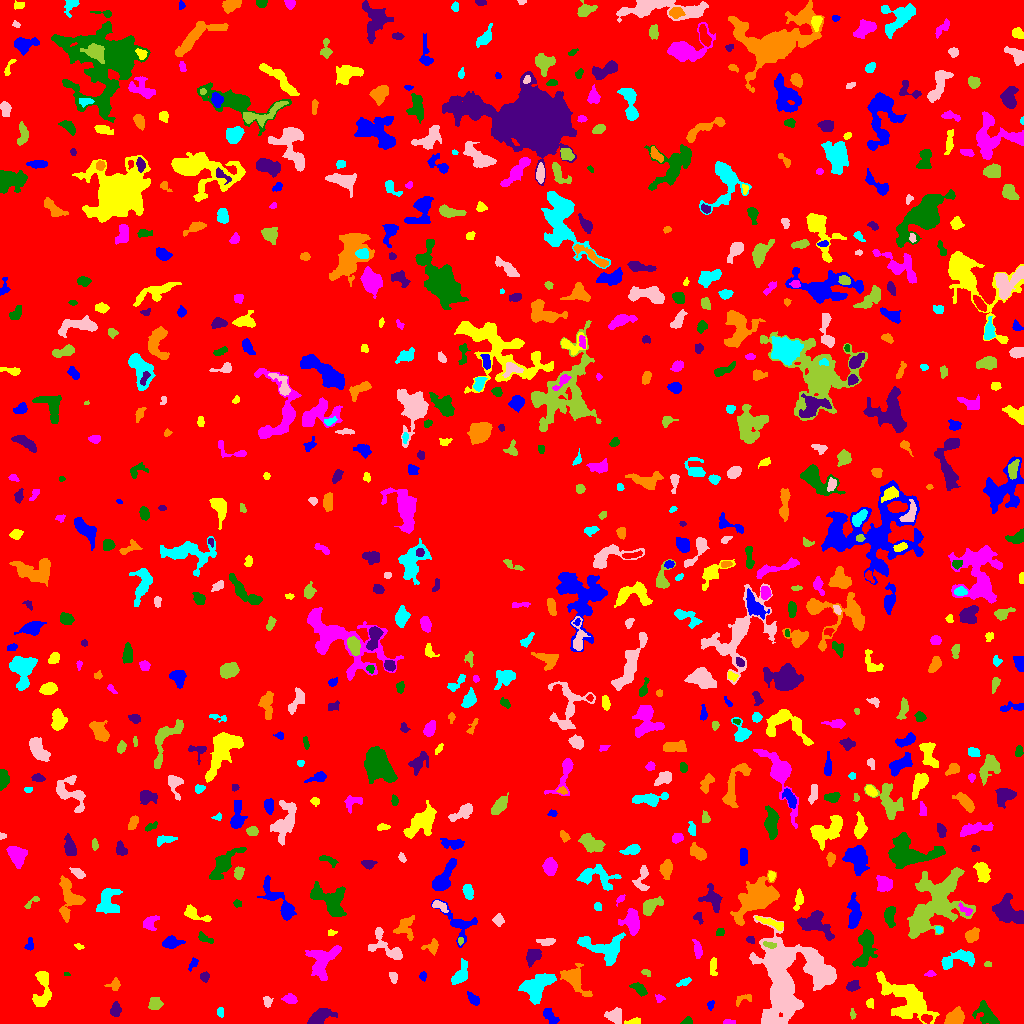

Source data for this figure (header and first rows):
ID, X, Y, A, B, theta, total_flux, mu_max, mu_median, mu_mean, R_fwhm, R_e, R10, R90, x_start, x_end, y_start, y_end, area, greylevel
0, 526.7, 508.4, 295.6, 292.2, 1.494, 1620424, 12.0, 1.0, 1.932, 90.33, 234.2, 90.02, 386.3, 0, 1023, 0, 1023, 838927, 1.932
1, 549.4, 7.543, 4.834, 2.295, -0.7865, 254.0, 4.0, 1.0, 1.549, 4.983, 3.949, 1.493, 6.232, 543, 559, 0, 15, 164, 6.549
2, 633.5, 1.955, 4.192, 1.447, 0.1462, 222.0, 5.0, 3.0, 2.643, 3.785, 2.985, 1.128, 4.549, 624, 640, 0, 6, 84, 8.643
3, 729.3, 1.267, 3.427, 1.101, -0.009325, 165.0, 6.0, 3.0, 2.895, 3.338, 2.459, 0.9772, 3.656, 723, 735, 0, 4, 57, 7.895
4, 687.3, 1.929, 2.472, 1.736, 0.1935, 239.0, 9.0, 3.0, 3.464, 2.646, 2.394, 0.7979, 3.909, 680, 692, 0, 7, 69, 9.464
5, 318.6, 5.977, 5.622, 2.983, 0.6085, 1303, 12.0, 3.0, 4.387, 5.585, 4.583, 1.871, 7.548, 307, 337, 0, 15, 297, 9.387
6, 956.2, 5.756, 4.277, 3.472, 0.5745, 1259, 13.0, 4.0, 4.861, 5.078, 4.583, 1.784, 7.485, 944, 964, 0, 17, 259, 9.861
7, 220.5, 11.36, 2.403, 1.579, -1.507, 132.0, 3.0, 2.0, 2.031, 3.909, 2.585, 1.128, 3.7, 217, 223, 6, 16, 65, 7.031
8, 615.1, 7.965, 3.646, 3.362, -0.1332, 655.0, 9.0, 3.0, 3.134, 3.989, 4.184, 1.596, 6.77, 604, 621, 0, 16, 209, 8.134
9, 852.2, 9.458, 2.777, 1.206, -1.462, 118.0, 5.0, 2.0, 2.269, 2.459, 2.257, 0.7979, 3.523, 850, 856, 4, 15, 52, 8.269
10, 686.3, 19.46, 3.76, 2.573, 1.297, 408.0, 5.0, 2.0, 2.292, 4.82, 3.909, 1.596, 6.283, 679, 692, 11, 27, 178, 7.292
11, 710.2, 18.13, 2.185, 1.441, 1.458, 128.0, 5.0, 2.0, 2.169, 2.459, 2.111, 0.7979, 3.656, 707, 714, 13, 23, 59, 7.169
12, 869.7, 20.0, 2.091, 1.621, 1.207, 105.0, 4.0, 1.0, 1.5, 3.038, 2.257, 0.7979, 3.7, 866, 873, 15, 25, 70, 7.5
13, 289.6, 24.63, 3.605, 2.18, -0.2222, 285.0, 5.0, 2.0, 2.298, 3.827, 3.385, 1.262, 5.412, 281, 297, 20, 30, 124, 7.298
14, 986.7, 8.666, 7.056, 4.127, -0.7908, 891.0, 7.0, 3.0, 2.784, 5.441, 5.781, 2.326, 8.777, 972, 999, 0, 23, 320, 7.784
15, 115.5, 13.67, 3.13, 2.502, 1.457, 276.0, 5.0, 2.0, 2.044, 3.7, 3.478, 1.262, 5.499, 110, 121, 7, 22, 135, 7.044
16, 743, 24.21, 5.634, 2.185, 0.3666, 134.0, 4.0, 1.0, 1.241, 3.523, 3.038, 1.128, 4.82, 736, 751, 17, 29, 108, 6.241
17, 535.2, 35.5, 7.333, 5.373, 0.6858, 2726, 12.0, 4.0, 4.574, 8.038, 6.699, 2.706, 11.13, 518, 556, 19, 50, 596, 9.574
18, 267.4, 21.91, 2.689, 2.108, -1.378, 176.0, 4.0, 2.0, 2.047, 4.334, 2.932, 1.128, 4.618, 263, 273, 16, 27, 86, 7.047
19, 155.1, 19.78, 3.068, 2.77, 0.3949, 388.0, 6.0, 2.0, 2.487, 4.652, 3.656, 1.382, 5.863, 148, 163, 14, 26, 156, 7.487
20, 231.3, 31.99, 4.233, 2.821, -0.1654, 755.0, 7.0, 4.0, 4.103, 6.077, 4.478, 1.871, 6.699, 223, 239, 25, 39, 184, 8.103
21, 473.4, 24.14, 3.868, 2.049, -0.8216, 284.0, 5.0, 2.0, 2.328, 3.656, 3.478, 1.262, 5.441, 467, 479, 18, 32, 122, 7.328
22, 42.53, 35.26, 11.11, 3.957, 1.513, 1585, 9.0, 4.0, 3.982, 6.84, 6.408, 2.394, 9.901, 32, 51, 17, 52, 398, 7.982
23, 659.2, 25.09, 2.221, 2.003, -0.4332, 104.0, 3.0, 2.0, 1.651, 3.192, 2.459, 0.9772, 3.949, 655, 665, 21, 29, 63, 6.651
24, 639.5, 34.56, 3.888, 2.024, -0.6937, 371.0, 8.0, 2.0, 2.524, 3.385, 3.385, 1.262, 5.557, 629, 647, 27, 41, 147, 7.524
25, 852.6, 37.38, 2.796, 2.306, 0.5664, 193.0, 4.0, 1.0, 1.556, 4.297, 3.038, 1.128, 4.983, 846, 860, 32, 43, 124, 7.556
26, 114.4, 38.67, 3.086, 2.633, 0.6148, 252.0, 5.0, 2.0, 2.23, 3.523, 3.241, 1.262, 5.232, 104, 120, 33, 46, 113, 7.23
27, 685.3, 42.14, 3.395, 1.324, 0.3623, 77.0, 3.0, 1.0, 0.8652, 2.646, 2.326, 0.7979, 3.742, 676, 691, 37, 46, 89, 6.865
28, 393.3, 46.3, 2.789, 1.833, -1.319, 161.0, 4.0, 2.0, 1.894, 4.068, 2.821, 1.128, 4.442, 389, 397, 40, 51, 85, 6.894
29, 645.9, 51.01, 2.609, 1.542, -0.3399, 107.0, 3.0, 2.0, 1.845, 3.478, 2.523, 0.9772, 3.827, 641, 650, 47, 54, 58, 7.845
30, 288.6, 48.64, 4.461, 4.056, -0.3959, 8631, 67.0, 16.0, 20.7, 5.642, 5.323, 2.111, 8.921, 275, 299, 38, 59, 417, 24.7
31, 423, 47.61, 2.129, 1.65, 1.387, 102.0, 4.0, 2.0, 1.672, 3.192, 2.326, 0.7979, 3.742, 419, 426, 42, 52, 61, 6.672
32, 908.2, 23.76, 13.83, 7.319, -0.6823, 5267, 16.0, 4.0, 4.525, 7.313, 9.739, 3.432, 16.54, 876, 939, 0, 52, 1164, 8.525
33, 930.2, 49.54, 2.639, 1.429, 0.06337, 203.0, 7.0, 3.0, 3.441, 2.877, 2.326, 0.7979, 3.742, 924, 936, 47, 53, 59, 7.441
34, 66.94, 48.91, 1.327, 0.9184, 0.01725, 47.0, 5.0, 2.0, 1.88, 1.596, 1.262, 0.0, 2.185, 64, 70, 48, 51, 25, 8.88
35, 204.6, 46.32, 2.192, 2.174, 0.3821, 177.0, 5.0, 2.0, 2.107, 3.09, 2.706, 0.9772, 4.334, 200, 209, 41, 52, 84, 7.107
36, 574.1, 44.42, 7.866, 4.335, -0.9475, 1927, 13.0, 4.0, 4.545, 6.05, 5.997, 2.326, 9.934, 560, 592, 27, 60, 424, 9.545
37, 460.1, 47.84, 5.22, 2.777, 1.027, 1032, 14.0, 3.0, 4.031, 4.222, 4.184, 1.596, 7.136, 451, 467, 39, 65, 256, 9.031
38, 781.7, 41.61, 22.33, 11.65, -1.498, 17811, 29.0, 5.0, 6.283, 7.506, 14.6, 4.886, 25.14, 749, 836, 0, 108, 2835, 10.28
39, 987.5, 59.08, 1.845, 1.071, 0.0, 52.0, 3.0, 1.0, 1.238, 2.257, 1.784, 0.5642, 2.877, 984, 991, 57, 62, 42, 7.238
40, 10.88, 63.83, 3.405, 1.935, 1.513, 352.0, 7.0, 3.0, 3.034, 3.742, 3.29, 1.262, 5.078, 6, 15, 56, 71, 116, 8.034
41, 193.1, 59.78, 3.878, 1.724, 1.051, 125.0, 3.0, 1.0, 1.524, 3.385, 2.821, 1.128, 4.514, 188, 198, 52, 66, 82, 6.524
42, 713.3, 56.41, 5.296, 1.673, -1.538, 242.0, 4.0, 2.0, 2.0, 4.853, 3.478, 1.382, 5.47, 710, 717, 48, 66, 121, 7.0
43, 322.1, 61.75, 9.732, 6.035, 1.013, 1363, 8.0, 2.0, 2.362, 5.971, 7.291, 2.646, 11.33, 305, 341, 43, 78, 577, 7.362
44, 864.8, 74.75, 10.97, 4.003, 1.363, 1738, 9.0, 3.0, 3.584, 6.723, 6.77, 2.646, 10.9, 852, 877, 57, 94, 485, 8.584
45, 533.1, 67.39, 4.199, 2.938, 0.8265, 942.0, 10.0, 4.0, 4.71, 5.614, 4.37, 1.784, 6.817, 526, 541, 56, 74, 200, 8.71
46, 432.9, 77.54, 3.396, 2.789, 0.8147, 382.0, 8.0, 2.0, 2.653, 3.742, 3.192, 1.262, 5.323, 421, 438, 68, 85, 144, 7.653
47, 956.4, 63.76, 10.1, 3.6, 0.2616, 1000, 7.0, 2.0, 2.725, 5.698, 5.809, 2.185, 9.288, 941, 974, 54, 74, 367, 8.725
48, 818.1, 53.95, 9.271, 5.033, -1.088, 1472, 7.0, 2.0, 2.731, 7.399, 6.979, 2.706, 11.03, 804, 833, 37, 74, 539, 9.731
49, 768.7, 78.73, 3.194, 1.227, -0.1957, 127.0, 4.0, 1.0, 1.628, 3.478, 2.394, 0.9772, 3.949, 763, 776, 75, 82, 78, 14.63
50, 1020, 69.49, 5.626, 2.071, 1.476, 1188, 12.0, 6.0, 6.422, 5.836, 4.222, 1.693, 6.482, 1014, 1023, 59, 83, 185, 10.42
51, 29.56, 77.65, 3.015, 2.009, 1.427, 113.0, 3.0, 1.0, 1.314, 3.09, 2.646, 0.9772, 4.334, 24, 33, 73, 86, 86, 6.314
52, 78.63, 77.19, 2.406, 1.223, -0.3215, 78.0, 4.0, 1.0, 1.625, 2.646, 1.954, 0.5642, 3.338, 74, 84, 74, 80, 48, 6.625
53, 697.6, 73.36, 4.014, 1.636, -1.414, 278.0, 5.0, 2.0, 2.059, 4.107, 3.141, 1.262, 5.015, 692, 702, 65, 84, 135, 8.059
54, 204.8, 85.43, 4.64, 1.684, -0.4805, 140.0, 3.0, 1.0, 1.296, 3.827, 3.192, 1.128, 4.886, 198, 213, 80, 92, 108, 7.296
55, 750.5, 83.71, 2.343, 1.718, -0.6721, 148.0, 5.0, 2.0, 2.508, 2.985, 2.459, 0.7979, 3.785, 746, 754, 80, 87, 59, 7.508
56, 971.8, 88.13, 3.188, 2.432, 0.6834, 594.0, 12.0, 3.0, 3.494, 3.7, 3.432, 1.262, 5.726, 965, 979, 81, 96, 170, 10.49
57, 602.5, 75.49, 12.44, 5.988, -0.2567, 1811, 9.0, 3.0, 2.898, 6.507, 7.378, 2.877, 11.75, 577, 625, 58, 91, 625, 7.898
58, 547, 82.12, 4.699, 1.889, 0.03822, 130.0, 3.0, 1.0, 1.092, 2.932, 3.241, 1.128, 5.202, 536, 555, 78, 85, 119, 7.092
59, 460.5, 82.63, 1.756, 1.457, 1.504, 97.0, 4.0, 2.0, 2.31, 3.141, 2.111, 0.7979, 3.141, 458, 463, 78, 86, 42, 9.31
... 709 more rows
